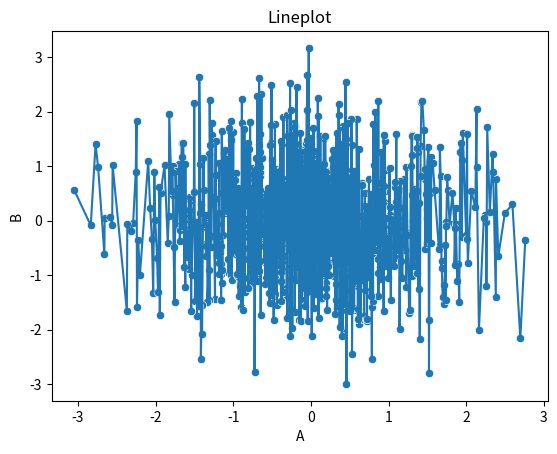
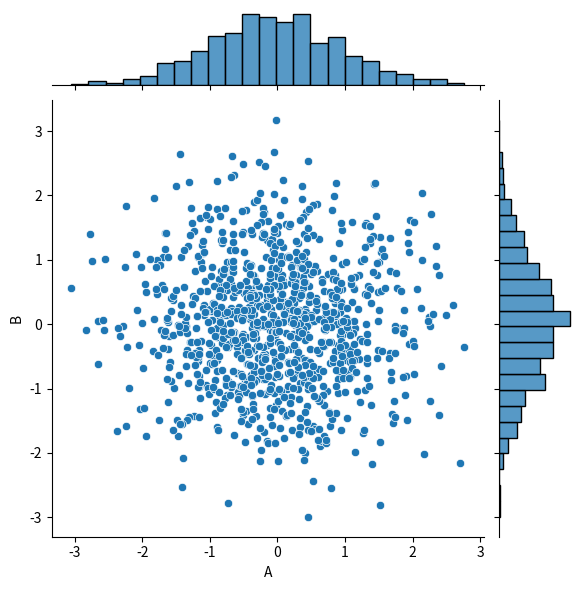
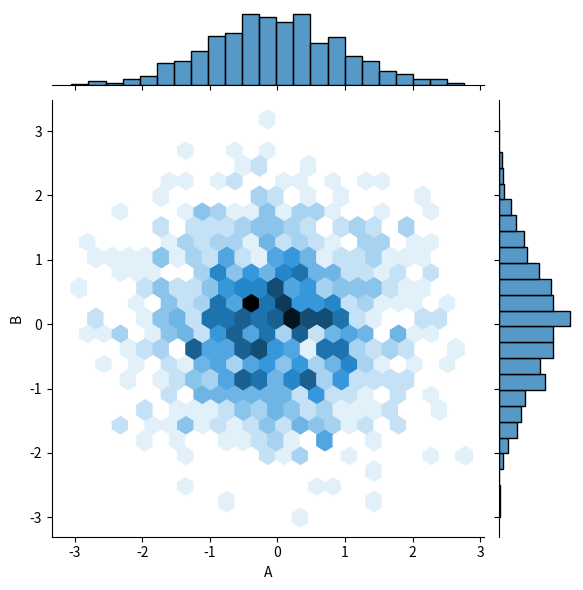
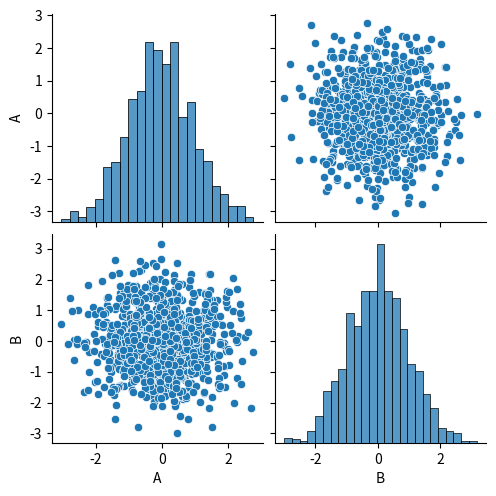

Source code (Python) for these figures, in order:
import pandas as pd
import numpy as np

import seaborn as sns
import matplotlib.pyplot as plt

# Generate random numerical data
np.random.seed(0)  # for reproducible result
df = pd.DataFrame({'A': np.random.randn(1000), 'B': np.random.randn(1000)})
 

# Scatter plot 
sns.scatterplot(data=df, x='A', y='B')
plt.title('Scatterplot')
plt.show()


# Line Plot 
sns.lineplot(data=df, x='A', y='B')
plt.title('Lineplot')
plt.show()


# Jointplot
sns.jointplot(data=df, x='A', y='B')
plt.show()


# Hexbin plot 
sns.jointplot(data=df, x='A', y='B', kind='hex')
plt.show()


# Pair plot 
sns.pairplot(df)
plt.show()
